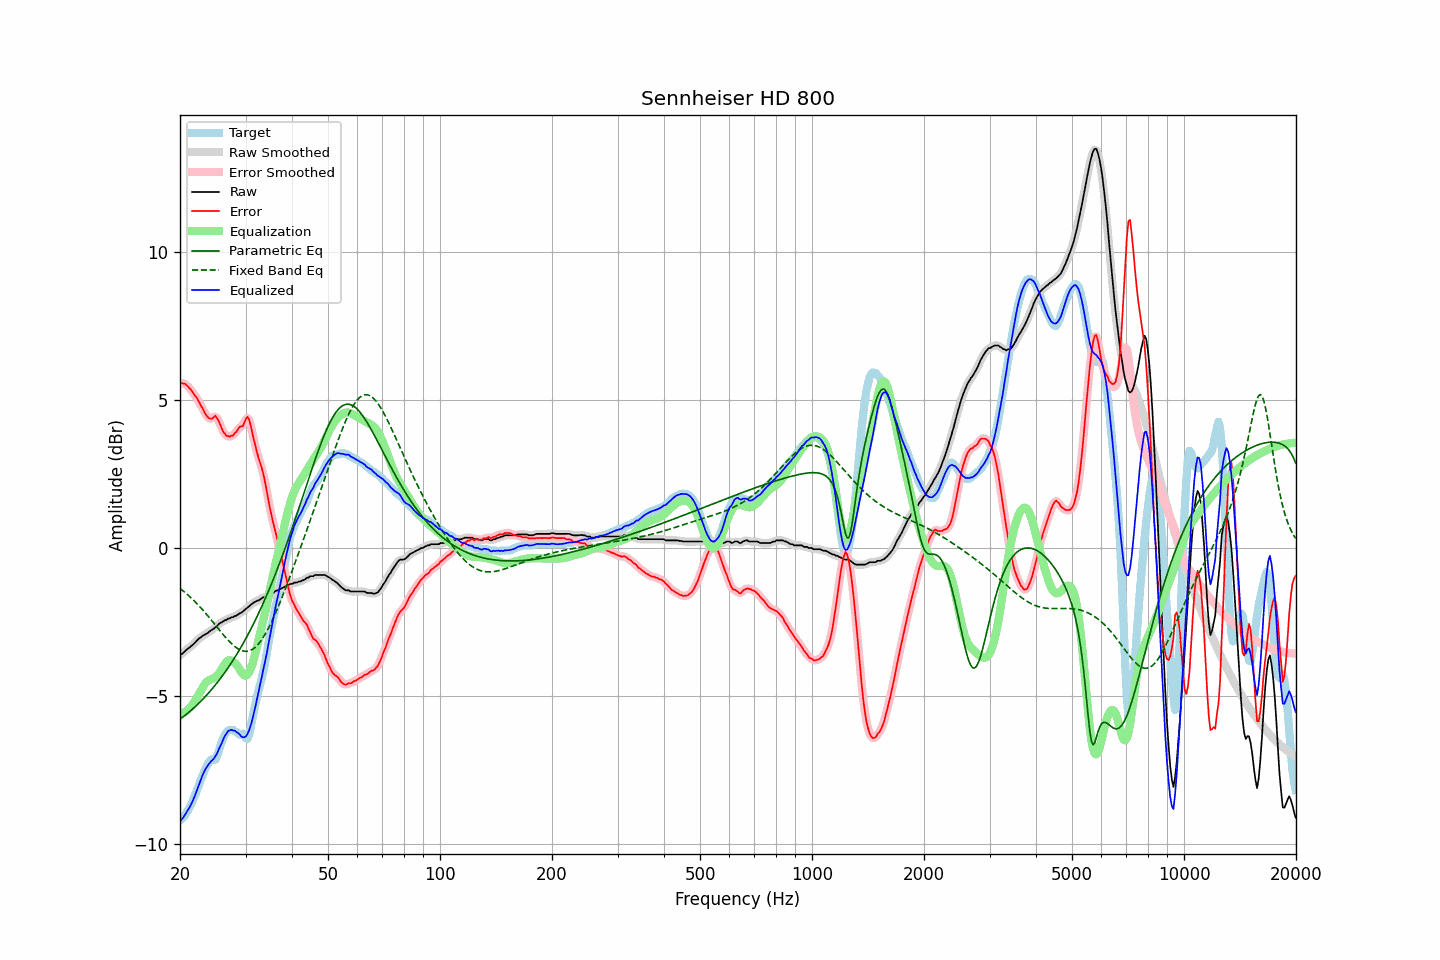

The data file committed next to this chart (first rows):
frequency, raw, error, smoothed, error_smoothed, equalization, parametric_eq, fixed_band_eq, equalized_raw, equalized_smoothed, target
20.00, -3.61, 5.58, -3.62, 5.58, -5.60, -5.78, -1.36, -9.22, -9.22, -9.20
20.20, -3.58, 5.58, -3.58, 5.59, -5.59, -5.74, -1.40, -9.17, -9.17, -9.17
20.40, -3.54, 5.56, -3.53, 5.58, -5.57, -5.70, -1.45, -9.11, -9.10, -9.11
20.61, -3.48, 5.57, -3.49, 5.55, -5.54, -5.66, -1.49, -9.02, -9.03, -9.05
20.81, -3.43, 5.51, -3.44, 5.52, -5.50, -5.61, -1.54, -8.93, -8.94, -8.95
21.02, -3.39, 5.47, -3.39, 5.47, -5.46, -5.57, -1.58, -8.85, -8.85, -8.86
21.23, -3.35, 5.41, -3.35, 5.41, -5.40, -5.52, -1.63, -8.76, -8.75, -8.76
21.44, -3.30, 5.35, -3.31, 5.34, -5.34, -5.48, -1.68, -8.65, -8.65, -8.65
21.66, -3.26, 5.27, -3.26, 5.27, -5.27, -5.43, -1.74, -8.54, -8.53, -8.53
21.87, -3.21, 5.18, -3.21, 5.19, -5.19, -5.38, -1.79, -8.41, -8.40, -8.39
22.09, -3.15, 5.12, -3.15, 5.11, -5.11, -5.33, -1.84, -8.26, -8.26, -8.27
22.31, -3.09, 5.03, -3.10, 5.02, -5.01, -5.28, -1.90, -8.11, -8.11, -8.12
22.54, -3.04, 4.94, -3.05, 4.93, -4.91, -5.22, -1.96, -7.96, -7.96, -7.98
22.76, -3.01, 4.82, -3.01, 4.83, -4.81, -5.17, -2.02, -7.83, -7.82, -7.83
22.99, -2.96, 4.74, -2.97, 4.73, -4.71, -5.12, -2.08, -7.68, -7.68, -7.70
23.22, -2.93, 4.62, -2.94, 4.62, -4.62, -5.06, -2.14, -7.56, -7.56, -7.55
23.45, -2.90, 4.53, -2.90, 4.53, -4.55, -5.00, -2.20, -7.45, -7.45, -7.43
23.69, -2.87, 4.45, -2.87, 4.45, -4.50, -4.94, -2.27, -7.37, -7.37, -7.32
23.92, -2.83, 4.40, -2.83, 4.40, -4.46, -4.88, -2.33, -7.30, -7.29, -7.23
24.16, -2.78, 4.38, -2.79, 4.38, -4.44, -4.82, -2.40, -7.22, -7.23, -7.16
24.40, -2.75, 4.38, -2.75, 4.40, -4.42, -4.75, -2.46, -7.17, -7.17, -7.13
24.65, -2.72, 4.43, -2.72, 4.43, -4.40, -4.69, -2.53, -7.12, -7.11, -7.15
24.89, -2.67, 4.48, -2.68, 4.44, -4.36, -4.62, -2.60, -7.04, -7.04, -7.15
25.14, -2.63, 4.40, -2.63, 4.41, -4.31, -4.55, -2.66, -6.95, -6.94, -7.03
25.39, -2.57, 4.31, -2.58, 4.31, -4.25, -4.49, -2.73, -6.82, -6.83, -6.88
25.65, -2.52, 4.18, -2.53, 4.18, -4.17, -4.41, -2.80, -6.69, -6.70, -6.71
25.91, -2.50, 4.05, -2.49, 4.06, -4.08, -4.34, -2.86, -6.58, -6.57, -6.55
26.16, -2.46, 3.93, -2.47, 3.94, -3.99, -4.27, -2.93, -6.45, -6.46, -6.40
26.43, -2.43, 3.87, -2.44, 3.86, -3.90, -4.19, -2.99, -6.34, -6.34, -6.30
26.69, -2.42, 3.80, -2.41, 3.81, -3.83, -4.11, -3.06, -6.26, -6.25, -6.22
26.96, -2.37, 3.80, -2.39, 3.78, -3.80, -4.04, -3.11, -6.17, -6.18, -6.17
27.23, -2.37, 3.77, -2.37, 3.78, -3.79, -3.95, -3.17, -6.16, -6.15, -6.14
27.50, -2.33, 3.81, -2.34, 3.80, -3.80, -3.87, -3.23, -6.14, -6.14, -6.14
27.77, -2.33, 3.81, -2.33, 3.82, -3.83, -3.79, -3.28, -6.16, -6.16, -6.14
28.05, -2.29, 3.89, -2.30, 3.87, -3.87, -3.70, -3.32, -6.17, -6.18, -6.18
28.33, -2.28, 3.93, -2.28, 3.94, -3.93, -3.61, -3.36, -6.21, -6.20, -6.21
28.62, -2.24, 4.01, -2.24, 4.02, -4.00, -3.53, -3.40, -6.24, -6.24, -6.25
28.90, -2.20, 4.10, -2.21, 4.07, -4.09, -3.43, -3.43, -6.29, -6.30, -6.31
29.19, -2.18, 4.12, -2.18, 4.11, -4.17, -3.34, -3.45, -6.36, -6.35, -6.31
29.48, -2.14, 4.12, -2.14, 4.17, -4.25, -3.25, -3.47, -6.39, -6.39, -6.27
29.78, -2.09, 4.24, -2.10, 4.26, -4.30, -3.15, -3.48, -6.39, -6.40, -6.34
30.08, -2.05, 4.37, -2.05, 4.36, -4.31, -3.05, -3.49, -6.36, -6.36, -6.43
30.38, -2.00, 4.45, -2.01, 4.41, -4.27, -2.95, -3.48, -6.28, -6.28, -6.45
30.68, -1.96, 4.35, -1.96, 4.34, -4.19, -2.85, -3.47, -6.16, -6.16, -6.31
30.99, -1.91, 4.15, -1.92, 4.15, -4.08, -2.74, -3.45, -5.99, -5.99, -6.07
31.30, -1.87, 3.90, -1.87, 3.91, -3.92, -2.64, -3.42, -5.80, -5.80, -5.78
31.61, -1.83, 3.65, -1.83, 3.67, -3.74, -2.53, -3.38, -5.57, -5.57, -5.49
31.93, -1.80, 3.45, -1.81, 3.43, -3.53, -2.42, -3.34, -5.33, -5.33, -5.25
32.24, -1.77, 3.21, -1.78, 3.22, -3.30, -2.30, -3.29, -5.08, -5.08, -4.98
32.57, -1.76, 3.03, -1.75, 3.03, -3.08, -2.19, -3.22, -4.84, -4.83, -4.79
32.89, -1.72, 2.86, -1.72, 2.86, -2.85, -2.07, -3.16, -4.58, -4.57, -4.58
33.22, -1.68, 2.69, -1.69, 2.68, -2.63, -1.95, -3.08, -4.31, -4.31, -4.37
33.55, -1.65, 2.48, -1.66, 2.47, -2.40, -1.83, -3.00, -4.05, -4.06, -4.13
33.89, -1.64, 2.21, -1.64, 2.21, -2.16, -1.71, -2.91, -3.80, -3.80, -3.86
34.23, -1.64, 1.92, -1.63, 1.92, -1.91, -1.58, -2.81, -3.55, -3.54, -3.57
34.57, -1.59, 1.62, -1.60, 1.63, -1.65, -1.45, -2.71, -3.25, -3.26, -3.22
34.92, -1.57, 1.34, -1.58, 1.35, -1.39, -1.32, -2.60, -2.97, -2.97, -2.91
35.27, -1.54, 1.09, -1.54, 1.09, -1.13, -1.19, -2.49, -2.68, -2.67, -2.64
35.62, -1.51, 0.86, -1.51, 0.86, -0.88, -1.06, -2.37, -2.39, -2.39, -2.38
35.97, -1.46, 0.63, -1.47, 0.63, -0.64, -0.92, -2.25, -2.10, -2.11, -2.09
... 635 more rows
